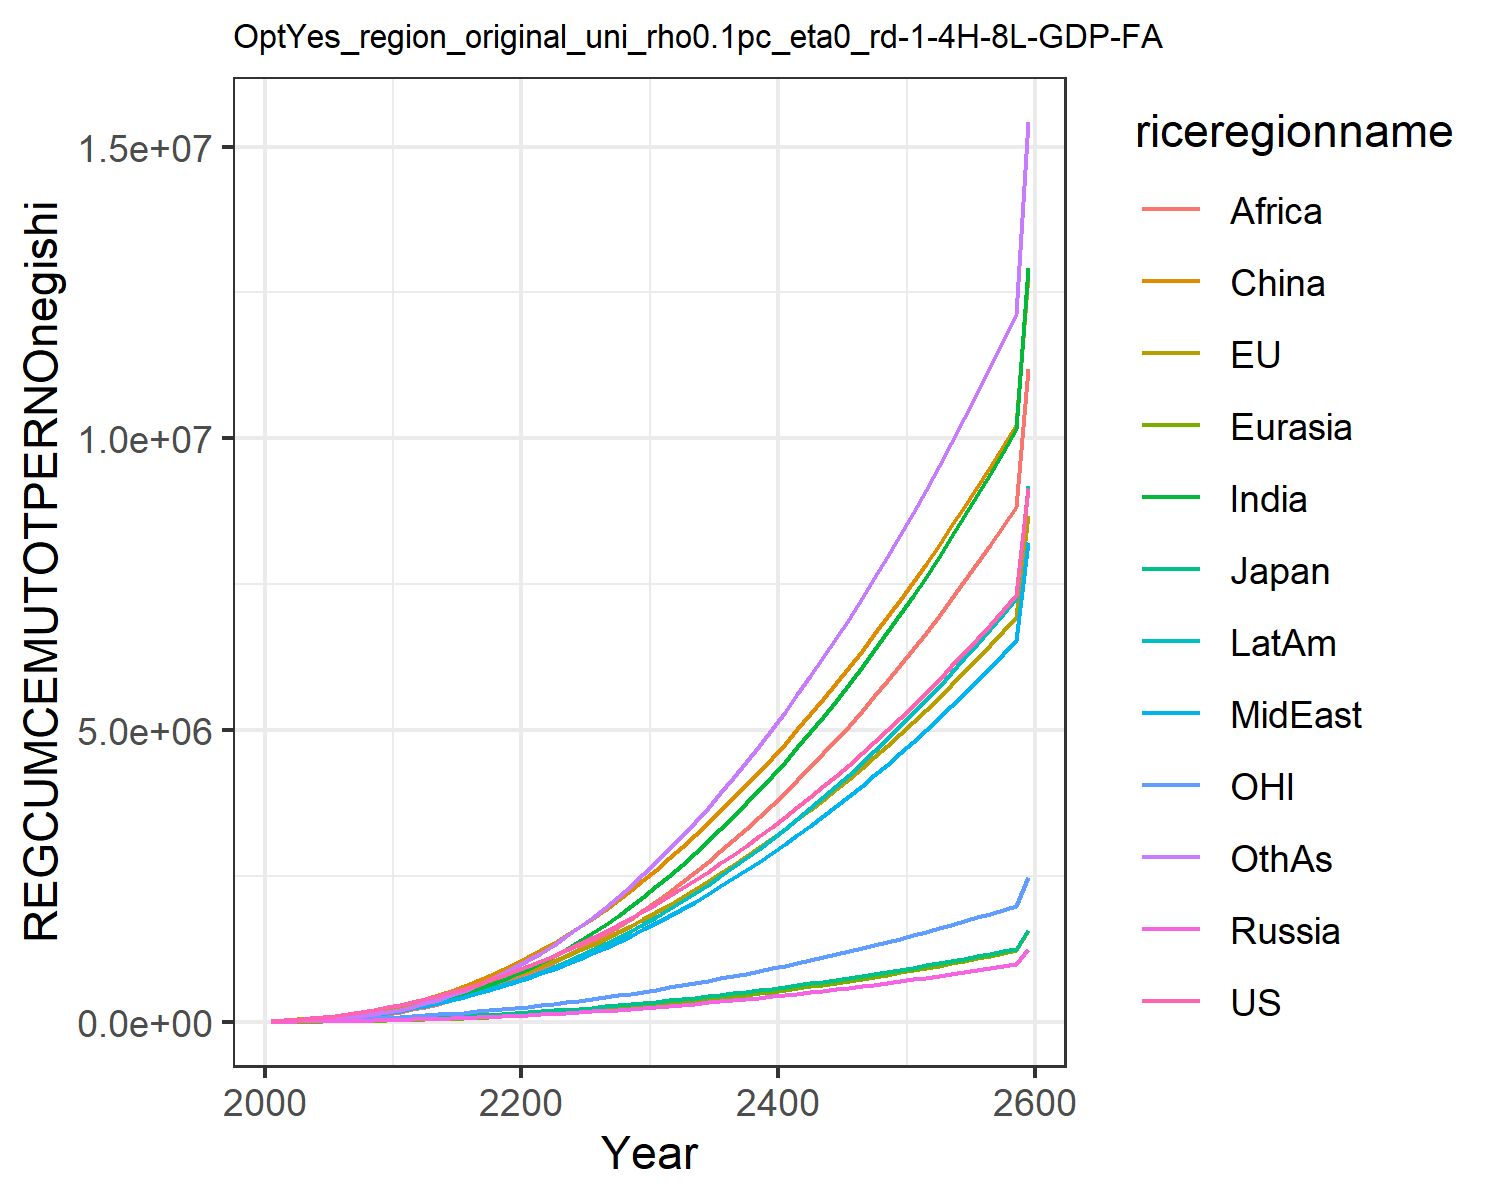

Values plotted in this chart, from the file beside it:
10471.583288225787, 11233.581561390296, 3408.8074027030807, 1515.422798702511, 805.2580449182616, 4728.13558017395, 2807.516539984235, 2989.717781003734, 1672.8074224409202, 4034.422638470622, 3249.7453675439365, 2920.1460024579014
22853, 24203, 6929, 3367, 1753, 14551, 7118, 7491, 4218, 9784, 7179, 6737
38519, 40220, 10973, 5597, 3033, 28077, 13557, 14200, 8288, 17952, 12128, 12583
57688, 59387, 15486, 8163, 4676, 45523, 22626, 23585, 14484, 28924, 18146, 21129
80465, 81728, 20187, 11062, 6718, 67004, 34936, 36139, 23635, 42950, 25181, 33148
106737, 107027, 25216, 14298, 9179, 92410, 50746, 51938, 36168, 60012, 33111, 49077
136366, 135090, 30684, 17873, 12085, 121979, 70282, 71111, 52318, 80214, 41827, 69305
169478, 165880, 36564, 21770, 15458, 155824, 93996, 94055, 72796, 103763, 51306, 94517
206197, 199346, 42829, 25972, 19311, 194014, 122313, 121176, 98358, 130838, 61525, 125401
246703, 235229, 49399, 30411, 23628, 236221, 155621, 153171, 130137, 161576, 72392, 162744
291122, 274036, 56416, 35203, 28487, 282989, 194241, 189797, 167992, 196198, 84069, 206727
338517, 316071, 63964, 40473, 33984, 336301, 238392, 229613, 211058, 234454, 96670, 257972
390301, 362221, 72260, 46349, 40218, 395674, 288519, 273411, 259340, 277102, 110447, 316138
446227, 412339, 81267, 52824, 47200, 461321, 344753, 321026, 312907, 324064, 125353, 381542
506179, 466356, 90968, 59900, 54944, 533391, 407186, 372334, 371764, 375285, 141366, 454400
570109, 524239, 101355, 67581, 63460, 611981, 475864, 427235, 435863, 430719, 158474, 534845
638006, 585978, 112426, 75875, 72752, 697154, 550794, 485636, 505108, 490319, 176674, 622939
709888, 651574, 124180, 84789, 82826, 788936, 631934, 547447, 579361, 554031, 195965, 718685
785808, 721060, 136625, 94330, 93686, 887292, 719188, 612576, 658456, 621795, 216359, 822035
865804, 794446, 149764, 104506, 105332, 992198, 812455, 680931, 742198, 693541, 237858, 932900
949840, 871794, 163605, 115312, 117787, 1.103826121224658e6, 912179, 752796, 830891, 769551, 260472, 1.0517885826449643e6
1.037861225145429e6, 953184, 178161, 126737, 131083, 1.2224146476835737e6, 1.0190175778837169e6, 828578, 925017, 850233, 284216, 1.1794487013302767e6
1.1298833099021276e6, 1.0386648116551815e6, 193440, 138779, 145232, 1.348036356391712e6, 1.1331753872064948e6, 908371, 1.0253369449152173e6, 935713, 309100, 1.3161143761036715e6
1.22593468967843e6, 1.1282812985386879e6, 209450, 151439, 160243, 1.4807371768651903e6, 1.2547845673025993e6, 992239, 1.1320662894568106e6, 1.026063266067062e6, 335135, 1.4619256501541738e6
1.3260614894660448e6, 1.2220868992030649e6, 226201, 164720, 176121, 1.6205480710340533e6, 1.3839327141403514e6, 1.0802258467648195e6, 1.2453331227340503e6, 1.1213336976234505e6, 362334, 1.6169442326921069e6
1.4308892863567811e6, 1.3206961096347568e6, 243807, 178625, 192873, 1.767492611500398e6, 1.5206814690281376e6, 1.1723635256305914e6, 1.365213761968793e6, 1.221569908756852e6, 390877, 1.7812252899882612e6
1.5402785469586772e6, 1.423977852622352e6, 262244, 193158, 210504, 1.921591848136756e6, 1.6650778338837933e6, 1.2686798386564795e6, 1.491755002771838e6, 1.3268133367477667e6, 420722, 1.9548088307235562e6
1.6541244839560355e6, 1.5318302341165869e6, 281496, 208325, 229018, 2.0828675419727198e6, 1.8171614259875198e6, 1.369201555142137e6, 1.624987503903856e6, 1.4371048115158125e6, 451839, 2.137726804359813e6
1.7723687623305381e6, 1.6441947328116177e6, 301552, 224131, 248421, 2.25134439046152e6, 1.976969293626685e6, 1.4739567797628862e6, 1.7649340182734262e6, 1.5524867891718638e6, 484211, 2.3300080521943592e6
1.8949936606371796e6, 1.7610515746226055e6, 322410, 240582, 268720, 2.4270516072573327e6, 2.144539234424902e6, 1.5829763478755686e6, 1.9116145901488045e6, 1.6730048347026582e6, 517830, 2.531681886598104e6
2.021800064401363e6, 1.882144199164732e6, 344027, 257653, 289879, 2.6095880195623874e6, 2.3196034558121627e6, 1.6961105213639787e6, 2.0647768166508086e6, 1.798445683018923e6, 552625, 2.742416945156578e6
2.152546773632398e6, 2.0071563998240442e6, 366348, 275307, 311855, 2.798427112496412e6, 2.501795489339975e6, 1.813156067017814e6, 2.2240820131088775e6, 1.9285154596147893e6, 588509, 2.9617653701517736e6
2.2871862152379076e6, 2.1360108110827142e6, 389361, 293539, 334635, 2.993415316605006e6, 2.691007784518266e6, 1.9340672087655964e6, 2.389421279346587e6, 2.0631422704276377e6, 625461, 3.189584388502088e6
2.425709311159365e6, 2.268674736782621e6, 413061, 312345, 358213, 3.1944575427375925e6, 2.8871777116976962e6, 2.0588255719201083e6, 2.5607240773206395e6, 2.202292293912502e6, 663473, 3.4257837045967355e6
2.5681304101561834e6, 2.4051425867875065e6, 437449, 331725, 382586, 3.401495529574925e6, 3.09027125403668e6, 2.187430046273093e6, 2.7379446366236256e6, 2.34595521794446e6, 702543, 3.6703065590356616e6
2.714478751679557e6, 2.545425754492196e6, 462530, 351681, 407755, 3.6144946671242528e6, 3.300274030043635e6, 2.31989110859701e6, 2.9210541754271965e6, 2.4941361863214127e6, 742675, 3.923119209787426e6
2.8647936352861e6, 2.689546916144353e6, 488307, 372218, 433720, 3.833436728083429e6, 3.5171863661699775e6, 2.4562276658471082e6, 3.1100366433054414e6, 2.646851333647848e6, 783876, 4.184205172392758e6
3.01912168110394e6, 2.837536809122077e6, 514788, 393340, 460485, 4.0583158197243977e6, 3.7410205821915334e6, 2.5964652831222713e6, 3.304886377908175e6, 2.804125293606789e6, 826156, 4.453562052489104e6
3.1775152677546516e6, 2.9894323970049745e6, 541982, 415053, 488054, 4.289136083562217e6, 3.971799476557247e6, 2.740635171350738e6, 3.5056067922586156e6, 2.9659897903469717e6, 869524, 4.7311997776957005e6
3.340031632425531e6, 3.1452758093412705e6, 569897, 437363, 516433, 4.525910341184365e6, 4.209555455767174e6, 2.888773591331294e6, 3.712209610418868e6, 3.1324828229410336e6, 913993, 5.017139575347118e6
3.506732343355397e6, 3.3051137140517966e6, 598542, 460277, 545629, 4.768659251246119e6, 4.454330004664082e6, 3.0409214859768325e6, 3.9247143902096166e6, 3.303648173905161e6, 959576, 5.311413340814086e6
3.6776829823204284e6, 3.468996931894488e6, 627930, 483803, 575648, 5.017410742635014e6, 4.706173334025237e6, 3.197124238040739e6, 4.1431481930091744e6, 3.479535094708288e6, 1.0062875925549454e6, 5.614063205507295e6
3.8529529463424827e6, 3.636980187143707e6, 658071, 507948, 606499, 5.272199597643406e6, 4.965144118477173e6, 3.357431497537075e6, 4.367545326958043e6, 3.6601980883326954e6, 1.0541432744887383e6, 5.925141203780865e6
4.0326153180205873e6, 3.8091219358888227e6, 688976, 532723, 638192, 5.533067118006409e6, 5.23130927958325e6, 3.5218970487705297e6, 4.597947125852548e6, 3.845696745797528e6, 1.1031594473072407e6, 6.2447089870036645e6
4.216746776351206e6, 3.985484239621338e6, 720660, 558136, 670736, 5.800060838505058e6, 5.504743791560706e6, 3.6905787009127373e6, 4.83440174529333e6, 4.0360956136953346e6, 1.153353532867442e6, 6.572837559468524e6
4.4054275324243065e6, 4.166132666328589e6, 753134, 584198, 704144, 6.073234269890195e6, 5.785530499120259e6, 3.863538193662973e6, 5.076963967814627e6, 4.231464080727681e6, 1.2047438866961955e6, 6.909607024775338e6
4.598741281338117e6, 4.351136209338615e6, 786414, 610919, 738426, 6.352646661919884e6, 6.073759943177071e6, 4.040841113615814e6, 5.32569501392304e6, 4.431876277108424e6, 1.2573497758124454e6, 7.255106338505746e6
4.7967751655254e6, 4.540567218567713e6, 820513, 638311, 773597, 6.638362782013502e6, 6.369530193303364e6, 4.222556819123851e6, 5.580662358509783e6, 4.63741098382204e6, 1.311191359992516e6, 7.609433066523171e6
4.99961974680585e6, 4.7345013412271105e6, 855447, 666386, 809668, 6.930452707417562e6, 6.672946687237201e6, 4.408758372567878e6, 5.841939553222303e6, 4.84815155034064e6, 1.3662896756429328e6, 7.972693149797321e6
5.207368985642799e6, 4.9330174703472145e6, 891231, 695155, 846656, 7.228991629941025e6, 6.984122078327429e6, 4.5995224795114e6, 6.109606055773023e6, 5.064185820210081e6, 1.422666621809868e6, 8.345000677204375e6
5.420120226716672e6, 5.136197700175578e6, 927883, 724631, 884575, 7.534059672839732e6, 7.303176091916079e6, 4.794929434483683e6, 6.383747067193779e6, 5.285606064292112e6, 1.4803449480507378e6, 8.726477667802086e6
5.63797419027104e6, 5.34412728787323e6, 965419, 754829, 923442, 7.845741719626272e6, 7.63023539157068e6, 4.995063073248735e6, 6.664453377911321e6, 5.51250892160275e6, 1.5393482439982274e6, 9.117253863895554e6
5.861034968871681e6, 5.556894621125242e6, 1.0038571540006322e6, 785762, 963272, 8.164127254620972e6, 7.965433455903654e6, 5.200010731453594e6, 6.951821223324744e6, 5.744995347728459e6, 1.5997009305021968e6, 9.517466535937844e6
6.089410029317691e6, 5.774591191378148e6, 1.0432153181686392e6, 817444, 1.0040851401093814e6, 8.489310215029504e6, 8.308910466518011e6, 5.409863209549197e6, 7.245952149361997e6, 5.98317057079121e6, 1.661428252263609e6, 9.927260300022708e6
6.323210219496438e6, 5.997311572464569e6, 1.0835126084976785e6, 849891, 1.045898246951593e6, 8.821388854277812e6, 8.660813207428858e6, 5.62471474386226e6, 7.546952888303926e6, 6.227144054902009e6, 1.724556271889379e6, 1.0346786948459245e7
6.562549780002849e6, 6.225153404398303e6, 1.1247685389804717e6, 883118, 1.0887308853398159e6, 9.160465616277564e6, 9.02129497614253e6, 5.844662983677935e6, 7.854935245000828e6, 6.477029471006108e6, 1.7891118653046754e6, 1.0776205293684708e7
6.807546360359983e6, 6.458217382134403e6, 1.1670032341544663e6, 917142, 1.1326029727595355e6, 9.506647020245036e6, 9.390515506433954e6, 6.069808974175647e6, 8.170015993470669e6, 6.732944674989206e6, 1.855122718463355e6, 1.121568102557614e7
7.058321039688427e6, 6.696607249094946e6, 1.210237431462675e6, 951978, 1.1775351716540265e6, 9.860043555656873e6, 9.768640902748078e6, 6.3002571450466225e6, 8.492316783758998e6, 6.99501169288574e6, 1.9226173252997498e6, 1.1665386582062703e7
7.314998351679965e6, 6.9404297952658525e6, 1.2544924844562667e6, 987644, 1.2235488863947971e6, 1.022076958689821e7, 1.0155843586060852e7, 6.536115304611846e6, 8.821964058855345e6, 7.263356713008842e6, 1.991624986866973e6, 1.2125501032815056e7
9.1520511555928e6, 8.685480375019457e6, 1.5712281887473767e6, 1.2429082170971648e6, 1.552871423813939e6, 1.2802504458572783e7, 1.2927073226667948e7, 8.224164357304507e6, 1.1181266664603129e7, 9.18391590777493e6, 2.4855163915646924e6, 1.5418563965869663e7
